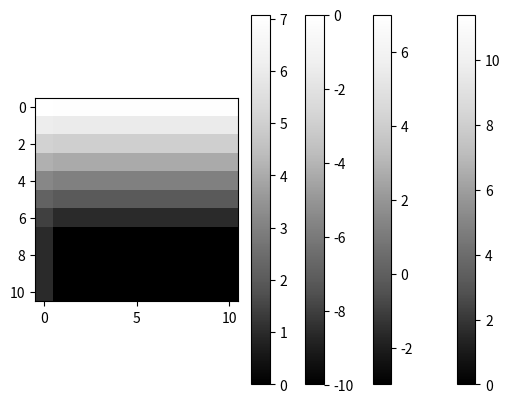

Write Python code to recreate this figure.
import numpy as np
import matplotlib.pyplot as plt

# we would like to align the target to the anchor
anchor = np.array([8, 9])
target = np.array([6, 13])

def align(anchor, target, max_offset, metric_fn, plot=True):
  # matrix to hold alignment scores
  scores = np.zeros( (2*max_offset+1, 2*max_offset+1))

  # initialize scores
  best_offset = None
  best_score = np.inf # set this to -np.inf if you're maximizing

  # loop through values
  offset_range = range(-max_offset, max_offset+1)
  for i, x in enumerate(offset_range):
    for j, y in enumerate(offset_range):
      offset = np.array([x, y])
      scores[i, j] = metric_fn(anchor, target + offset)
      if scores[i, j] < best_score:
        best_score = scores[i, j]
        best_offset = offset

  # plot scores
  if plot:
    plt.imshow(scores, cmap='Greys_r')
    plt.colorbar()

  return best_offset

def good_metric(x, y):
  return np.linalg.norm(x-y)

off = align(anchor, target, 5, good_metric)

def partial_metric(x, y):
  return x[0]-y[0]

off = align(anchor, target, 5, partial_metric)

def partially_incorrect_metric(x, y):
  return x[0] - y[1]

off = align(anchor, target, 5, partially_incorrect_metric)

def off_charts_metric(x, y):
  return np.linalg.norm((x-y).clip(min=0))

off = align(anchor, target, 5, off_charts_metric)